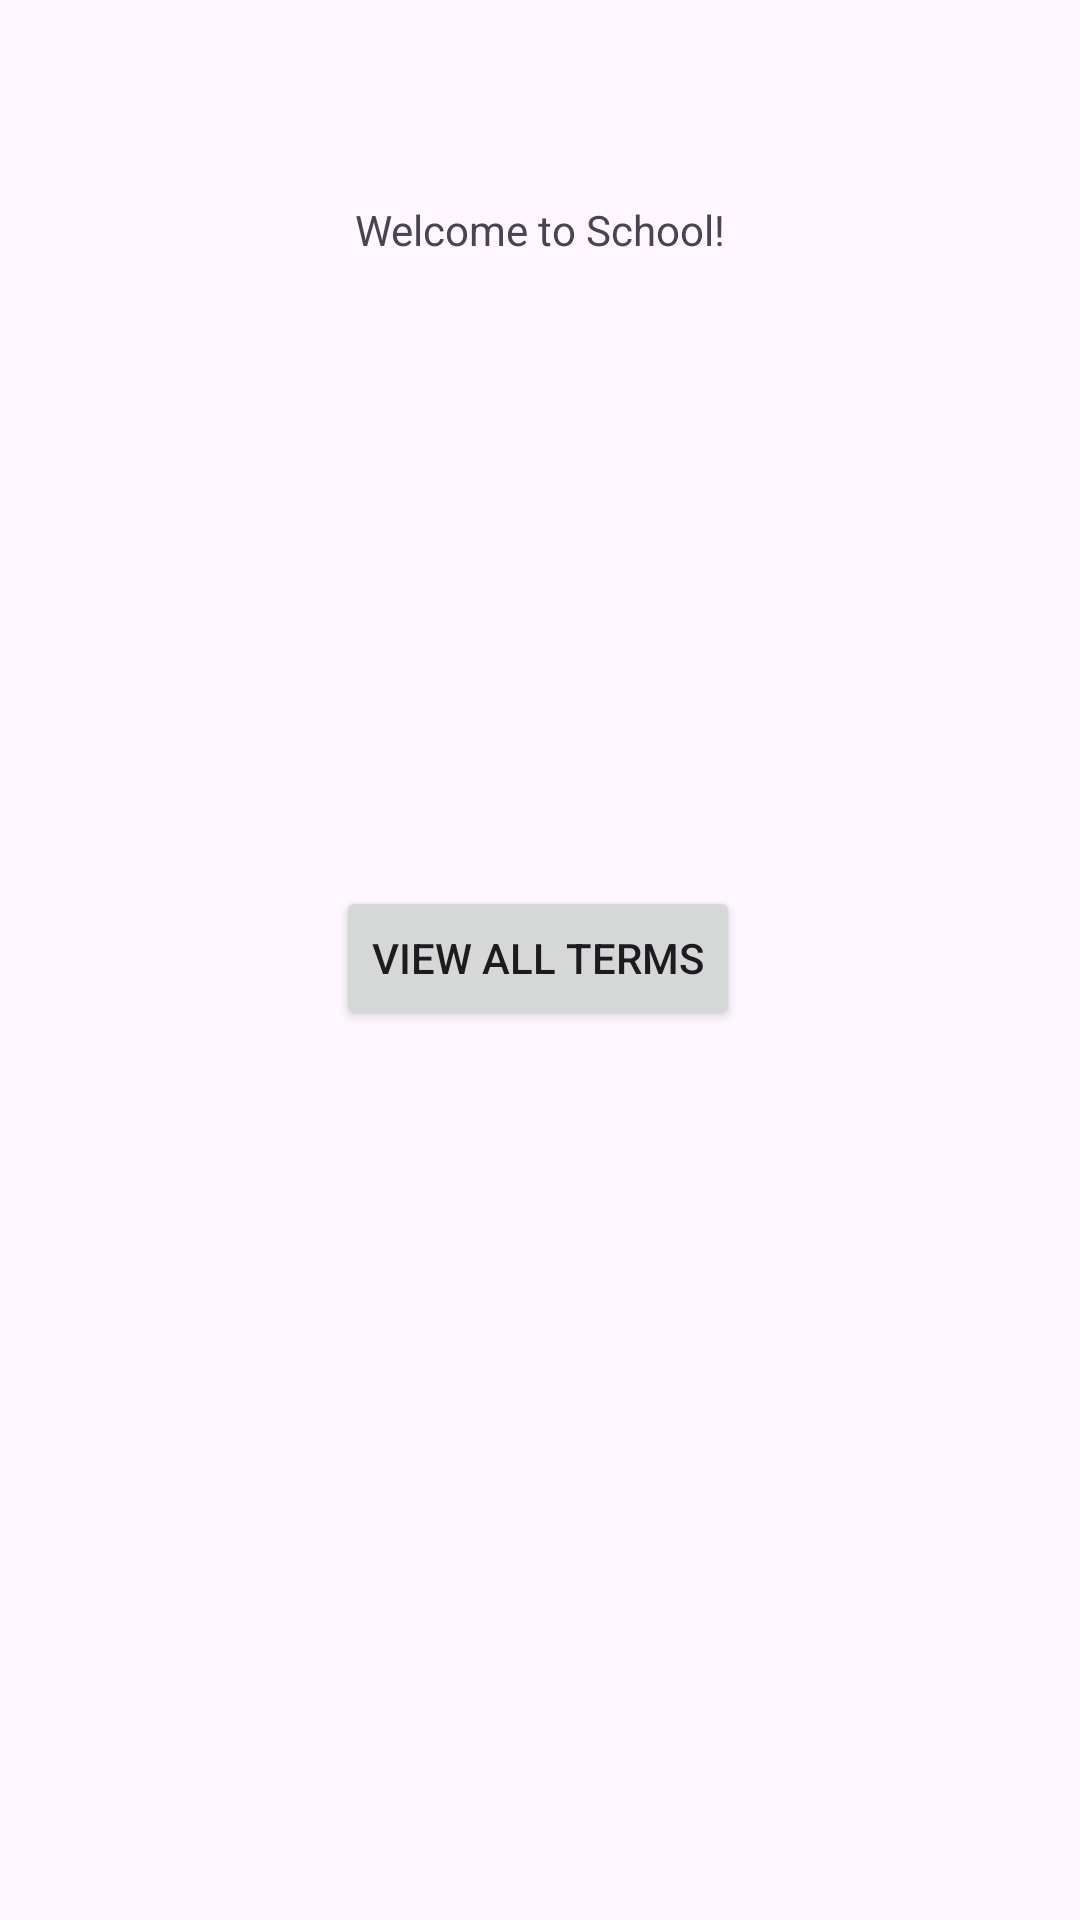

Layout XML and referenced resources for this Android screen:
<!-- AndroidManifest.xml: application theme Theme.C196Exam -->
<!-- res/layout/activity_welcome.xml -->
<?xml version="1.0" encoding="utf-8"?>
<androidx.constraintlayout.widget.ConstraintLayout xmlns:android="http://schemas.android.com/apk/res/android"
    xmlns:app="http://schemas.android.com/apk/res-auto"
    xmlns:tools="http://schemas.android.com/tools"
    android:layout_width="match_parent"
    android:layout_height="match_parent"
    tools:context=".WelcomeActivity">

    <Button
        android:id="@+id/termsButton"
        android:layout_width="wrap_content"
        android:layout_height="wrap_content"
        android:text="View All Terms"
        app:layout_constraintBottom_toBottomOf="parent"
        app:layout_constraintEnd_toEndOf="parent"
        app:layout_constraintHorizontal_bias="0.497"
        app:layout_constraintStart_toStartOf="parent"
        app:layout_constraintTop_toTopOf="parent"
        app:layout_constraintVertical_bias="0.499" />

    <TextView
        android:id="@+id/textView2"
        android:layout_width="wrap_content"
        android:layout_height="wrap_content"
        android:text="Welcome to School!"
        app:layout_constraintBottom_toBottomOf="parent"
        app:layout_constraintEnd_toEndOf="parent"
        app:layout_constraintStart_toStartOf="parent"
        app:layout_constraintTop_toTopOf="parent"
        app:layout_constraintVertical_bias="0.108" />
</androidx.constraintlayout.widget.ConstraintLayout>
<!-- resources referenced by this layout -->
<resources>
  <style name="Theme.C196Exam" parent="Base.Theme.C196Exam" />
  <style name="Base.Theme.C196Exam" parent="Theme.Material3.DayNight.NoActionBar">
          
          
      </style>
</resources>
